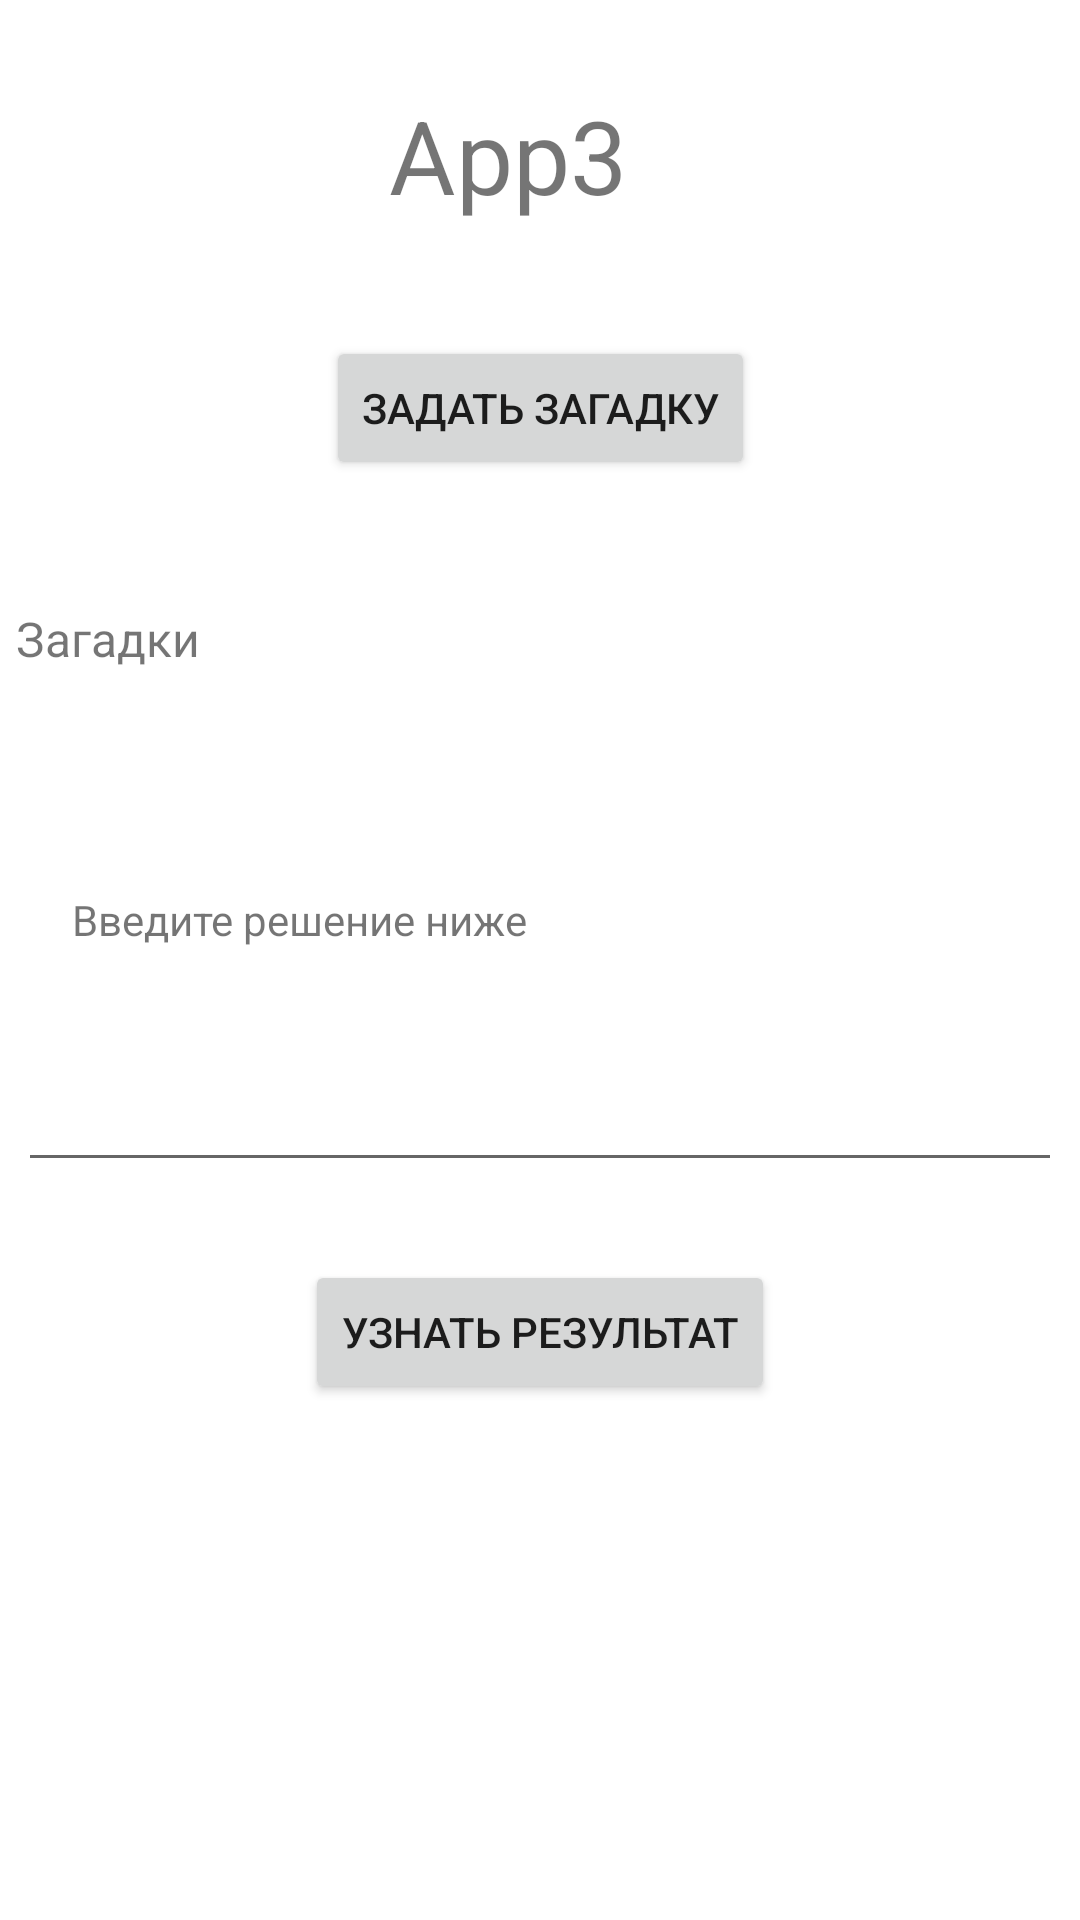

Produce the Android XML layout that renders to this screen, including the resource entries it uses.
<!-- AndroidManifest.xml: application theme Theme.Hw14App -->
<!-- res/layout/activity_app3.xml -->
<?xml version="1.0" encoding="utf-8"?>
<androidx.constraintlayout.widget.ConstraintLayout xmlns:android="http://schemas.android.com/apk/res/android"
    xmlns:app="http://schemas.android.com/apk/res-auto"
    xmlns:tools="http://schemas.android.com/tools"
    android:layout_width="match_parent"
    android:layout_height="match_parent"
    tools:context=".App3">

    <TextView
        android:id="@+id/textView4"
        android:layout_width="105dp"
        android:layout_height="51dp"
        android:layout_marginStart="155dp"
        android:layout_marginTop="29dp"
        android:layout_marginEnd="151dp"
        android:text="App3"
        android:textSize="34sp"
        app:layout_constraintEnd_toEndOf="parent"
        app:layout_constraintStart_toStartOf="parent"
        app:layout_constraintTop_toTopOf="parent"
        tools:ignore="HardcodedText,MissingConstraints" />

    <TextView
        android:id="@+id/textView8"
        android:layout_width="356dp"
        android:layout_height="72dp"
        android:layout_marginStart="24dp"
        android:layout_marginTop="42dp"
        android:layout_marginEnd="24dp"
        android:text="Загадки"
        android:textSize="16sp"
        app:layout_constraintEnd_toEndOf="parent"
        app:layout_constraintHorizontal_bias="0.428"
        app:layout_constraintStart_toStartOf="parent"
        app:layout_constraintTop_toBottomOf="@+id/button5"
        tools:ignore="HardcodedText" />

    <Button
        android:id="@+id/button5"
        android:layout_width="wrap_content"
        android:layout_height="wrap_content"
        android:layout_marginStart="120dp"
        android:layout_marginTop="32dp"
        android:layout_marginEnd="120dp"
        android:onClick="onClick31"
        android:text="Задать загадку"
        app:layout_constraintEnd_toEndOf="parent"
        app:layout_constraintStart_toStartOf="parent"
        app:layout_constraintTop_toBottomOf="@+id/textView4"
        tools:ignore="HardcodedText,OnClick,UsingOnClickInXml" />

    <EditText
        android:id="@+id/editResult"
        android:layout_width="348dp"
        android:layout_height="57dp"
        android:layout_marginStart="24dp"
        android:layout_marginTop="21dp"
        android:layout_marginEnd="24dp"
        android:ems="10"
        android:gravity="start|top"
        android:inputType="textMultiLine"
        app:layout_constraintEnd_toEndOf="parent"
        app:layout_constraintStart_toStartOf="parent"
        app:layout_constraintTop_toBottomOf="@+id/textView9"
        android:autofillHints=""
        tools:ignore="LabelFor" />

    <TextView
        android:id="@+id/textView9"
        android:layout_width="wrap_content"
        android:layout_height="wrap_content"
        android:layout_marginStart="24dp"
        android:layout_marginTop="23dp"
        android:text="Введите решение ниже"
        app:layout_constraintStart_toStartOf="parent"
        app:layout_constraintTop_toBottomOf="@+id/textView8"
        tools:ignore="HardcodedText" />

    <Button
        android:id="@+id/button6"
        android:layout_width="wrap_content"
        android:layout_height="wrap_content"
        android:layout_marginStart="113dp"
        android:layout_marginTop="26dp"
        android:layout_marginEnd="113dp"
        android:onClick="onClick32"
        android:text="Узнать результат"
        app:layout_constraintEnd_toEndOf="parent"
        app:layout_constraintStart_toStartOf="parent"
        app:layout_constraintTop_toBottomOf="@+id/editResult"
        tools:ignore="HardcodedText,OnClick,UsingOnClickInXml" />

    <TextView
        android:id="@+id/textView10"
        android:layout_width="208dp"
        android:layout_height="131dp"
        android:layout_marginStart="102dp"
        android:layout_marginTop="20dp"
        android:layout_marginEnd="103dp"
        android:textSize="34sp"
        app:layout_constraintEnd_toEndOf="parent"
        app:layout_constraintStart_toStartOf="parent"
        app:layout_constraintTop_toBottomOf="@+id/button6"
        tools:ignore="MissingConstraints" />

</androidx.constraintlayout.widget.ConstraintLayout>
<!-- resources referenced by this layout -->
<resources>
  <style name="Theme.Hw14App" parent="Theme.MaterialComponents.DayNight.DarkActionBar">
          
          <item name="colorPrimary">@color/purple_500</item>
          <item name="colorPrimaryVariant">@color/purple_700</item>
          <item name="colorOnPrimary">@color/white</item>
          
          <item name="colorSecondary">@color/teal_200</item>
          <item name="colorSecondaryVariant">@color/teal_700</item>
          <item name="colorOnSecondary">@color/black</item>
          
          <item name="android:statusBarColor" tools:targetApi="l">?attr/colorPrimaryVariant</item>
          
      </style>
  <!-- not gathered from this repository: default colours our renderer supplied (Android Studio template values) -->
  <color name="purple_500">#FF6200EE</color>
  <color name="purple_700">#FF3700B3</color>
  <color name="teal_200">#FF03DAC5</color>
  <color name="teal_700">#FF018786</color>
  <color name="black">#FF000000</color>
  <color name="white">#FFFFFFFF</color>
</resources>
